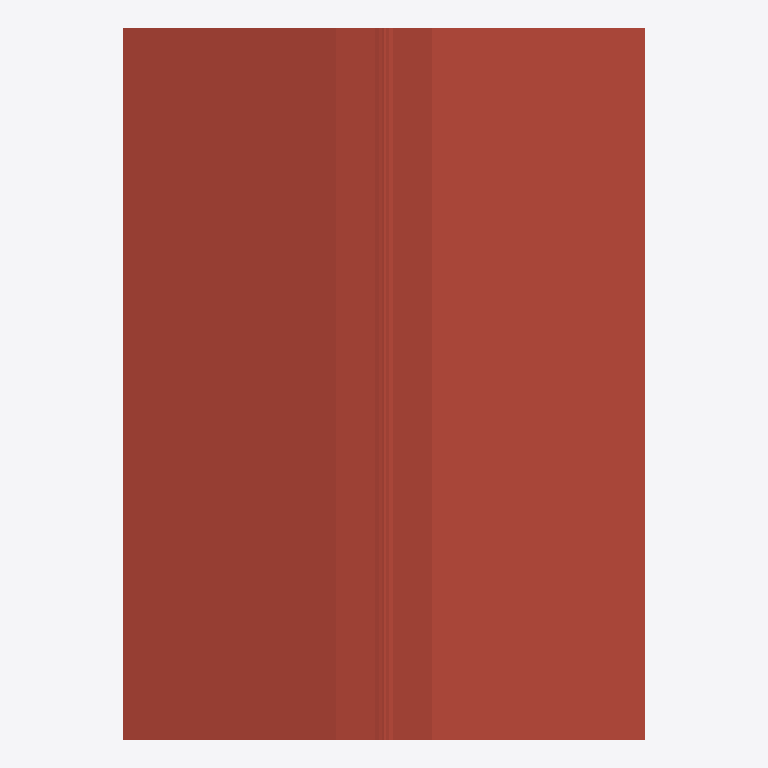
Plan cut of the same IFC building model at storey 'A_A_2' (level 6.28 m, cut at 7.68 m), seen from above with north up, elements coloured by IFC class: 1 roof (red-brown). Cut surfaces are drawn darker.
Extent 10.8 m × 12.0 m × 8.7 m (x, y, z). Storeys (6): A_S_0 at -0.25 m; A_A_0 at 0.00 m; A_S_1 at 2.91 m; A_A_1 at 3.08 m; A_S_2 at 5.99 m; A_A_2 at 6.28 m. Elements (79): 24 IfcWall, 18 IfcBeam, 15 IfcDoor, 9 IfcSlab, 7 IfcWindow, 3 IfcRailing, 2 IfcRoof, 1 IfcStair.

HEADER;
FILE_DESCRIPTION(('ViewDefinition [ReferenceView_V1.2]','ExchangeRequirement [Architecture]'),'2;1');
FILE_NAME('Project Number','2023-01-28T14:39:43',(''),(''),'ODA IFC SDK 22.8','22.1.21.13 - Exporter 22.1.21.13 - Alternate UI 22.1.21.13','');
FILE_SCHEMA(('IFC4'));
ENDSEC;
DATA;
#94=IFCPROJECT('18Q_IqR7DFiQ4nayL3jcz4',#21,'Project Number',$,$,'Project Name','Project Status',(#87),#84);
#125=IFCSITE('18Q_IqR7DFiQ4nayL3jcz6',#21,'Default',$,$,#124,$,$,.ELEMENT.,$,$,$,$,$);
#99=IFCBUILDING('18Q_IqR7DFiQ4nayL3jcz5',#21,'',$,$,#16,$,'',.ELEMENT.,$,$,$);
#103=IFCBUILDINGSTOREY('18Q_IqR7DFiQ4nayMyJK$F',#21,'A_S_0',$,'Level:S_Level',#102,$,'A_S_0',.ELEMENT.,-0.25);
#106=IFCBUILDINGSTOREY('18Q_IqR7DFiQ4nayMyIP63',#21,'A_A_0',$,'Level:A_Level',#105,$,'A_A_0',.ELEMENT.,-3.383960E-17);
#110=IFCBUILDINGSTOREY('18Q_IqR7DFiQ4nayMyJK_c',#21,'A_S_1',$,'Level:S_Level',#109,$,'A_S_1',.ELEMENT.,2.91);
#114=IFCBUILDINGSTOREY('18Q_IqR7DFiQ4nayMyIP82',#21,'A_A_1',$,'Level:A_Level',#113,$,'A_A_1',.ELEMENT.,3.08);
#118=IFCBUILDINGSTOREY('18Q_IqR7DFiQ4nayMyJKui',#21,'A_S_2',$,'Level:S_Level',#117,$,'A_S_2',.ELEMENT.,5.99);
#122=IFCBUILDINGSTOREY('18Q_IqR7DFiQ4nayMyJKnj',#21,'A_A_2',$,'Level:A_Level',#121,$,'A_A_2',.ELEMENT.,6.277327998568496);
#2951=IFCROOF('00i3RnE117CO7yMNd8we4E',#21,'Basic Roof:ROF.ARC.2.WFB.WD.WD.TL:323722',$,'Basic Roof:ROF.ARC.2.WFB.WD.WD.TL',#2949,$,'323722',.NOTDEFINED.);
ENDSEC;